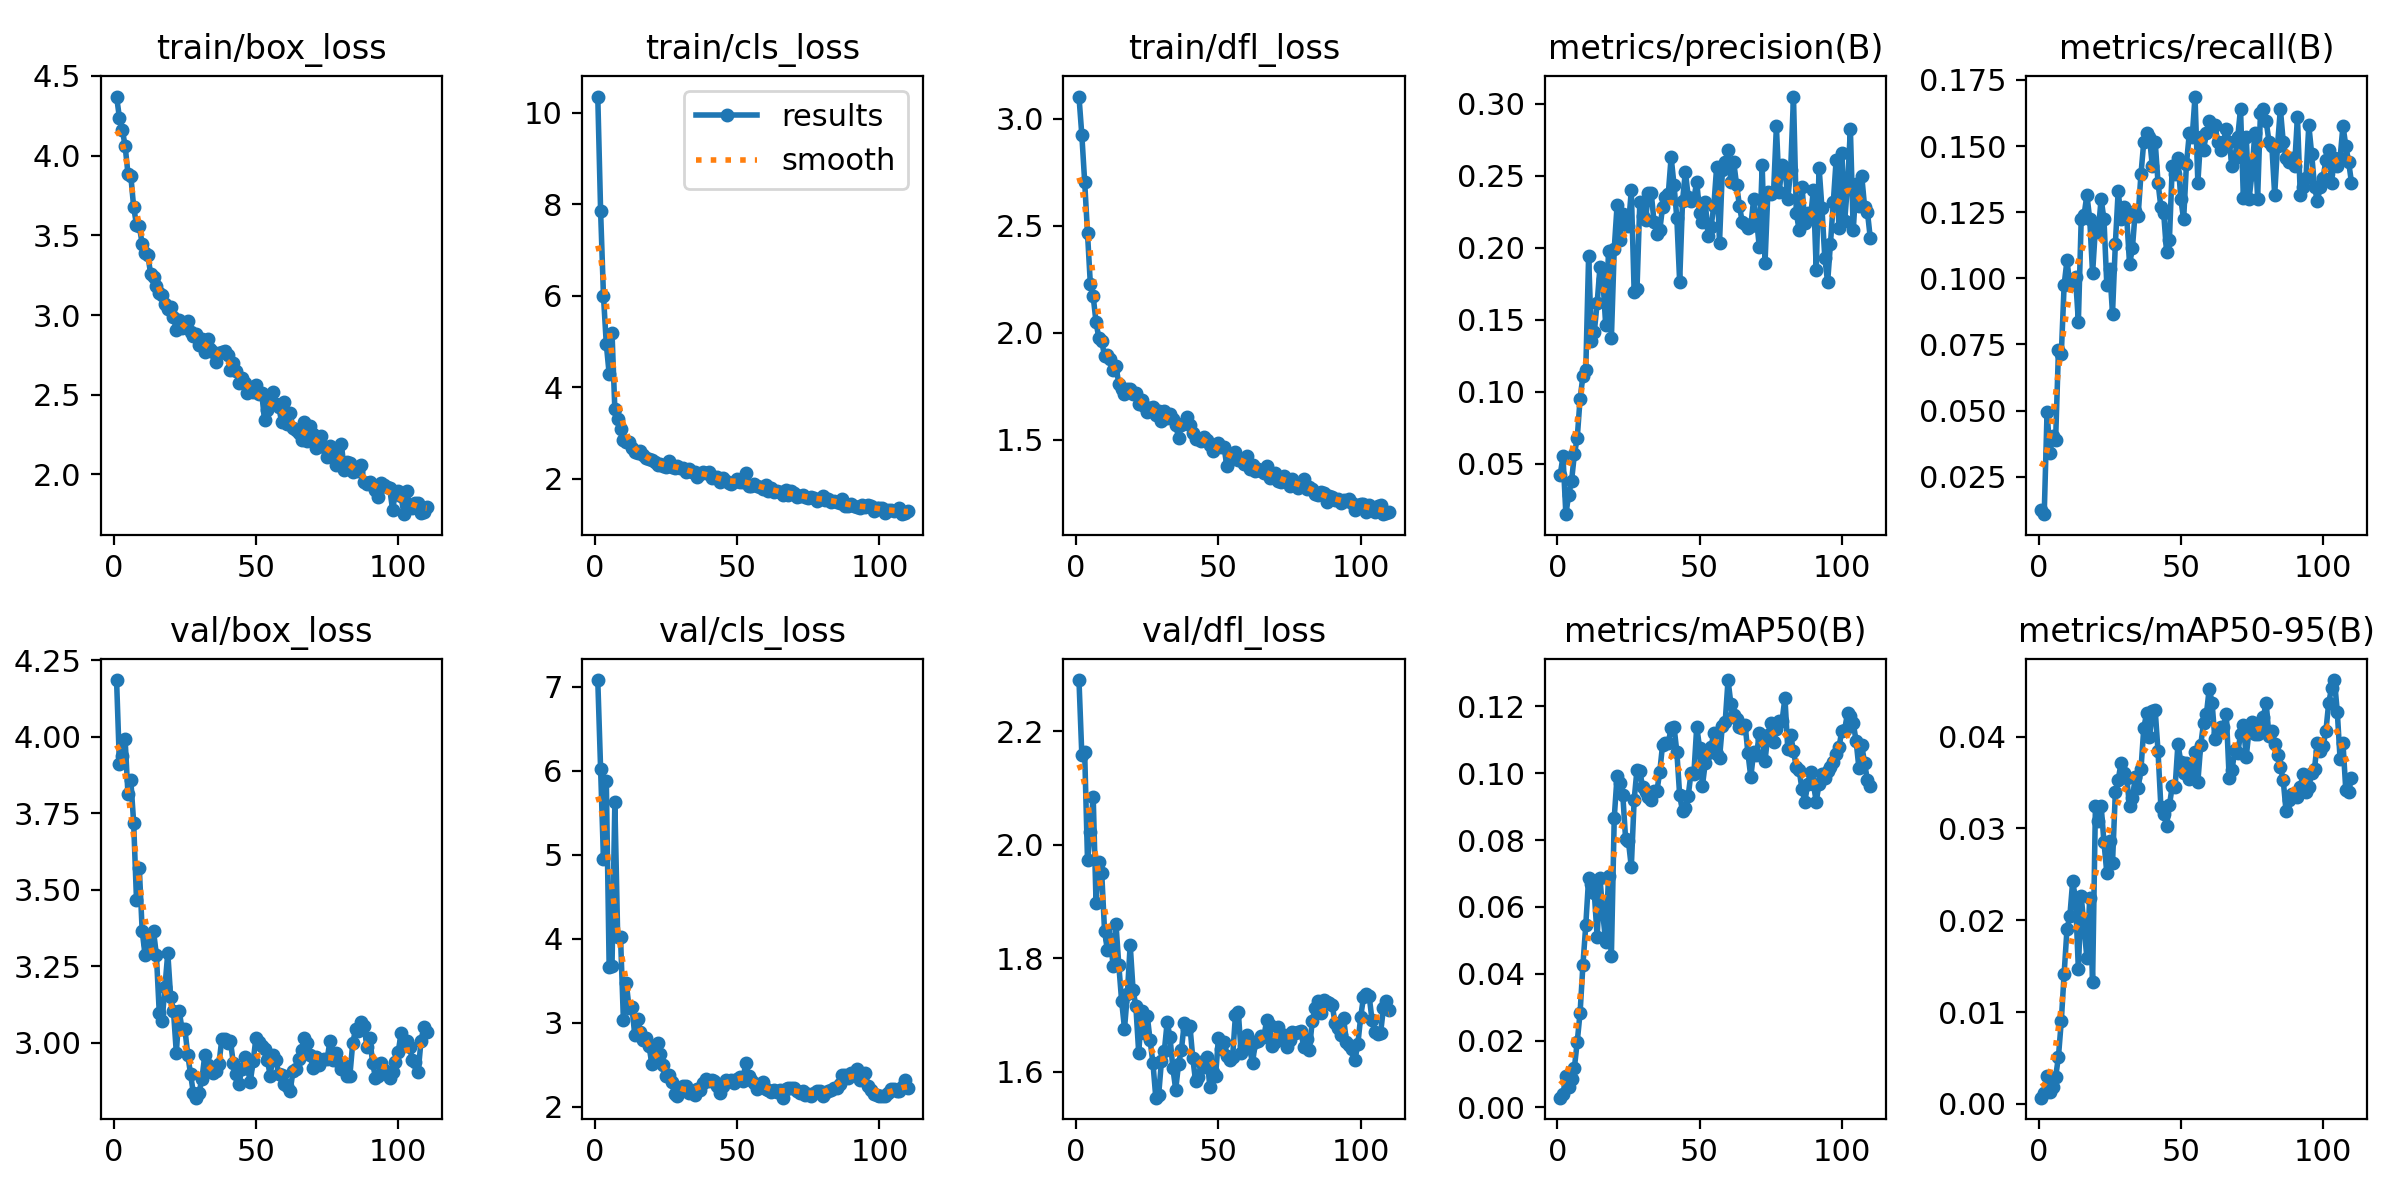

Source data for this figure (header and first rows):
epoch, train/box_loss, train/cls_loss, train/dfl_loss, metrics/precision(B), metrics/recall(B), metrics/mAP50(B), metrics/mAP50-95(B), val/box_loss, val/cls_loss, val/dfl_loss, lr/pg0, lr/pg1, lr/pg2
1, 4.37, 10.35, 3.104, 0.04229, 0.01238, 0.00289, 0.00068, 4.185, 7.08, 2.29, 0.0802, 0.0002, 0.0002
2, 4.237, 7.841, 2.924, 0.05499, 0.01084, 0.00387, 0.00115, 3.912, 6.016, 2.158, 0.05941, 0.00041, 0.00041
3, 4.163, 5.996, 2.706, 0.01494, 0.04954, 0.00951, 0.00308, 3.937, 4.95, 2.163, 0.03862, 0.00062, 0.00062
4, 4.061, 4.939, 2.465, 0.02846, 0.03406, 0.00617, 0.00127, 3.991, 5.878, 1.973, 0.01783, 0.0008299, 0.0008299
5, 3.888, 4.291, 2.228, 0.03802, 0.04025, 0.00834, 0.00181, 3.813, 3.666, 2.023, 0.0009998, 0.0009998, 0.0009998
6, 3.875, 5.194, 2.171, 0.05666, 0.0387, 0.0119, 0.00289, 3.858, 3.673, 2.085, 0.0009998, 0.0009998, 0.0009998
7, 3.677, 3.512, 2.049, 0.06786, 0.07276, 0.01963, 0.00513, 3.72, 5.623, 1.897, 0.0009996, 0.0009996, 0.0009996
8, 3.567, 3.296, 1.975, 0.09525, 0.07121, 0.02833, 0.00902, 3.467, 4.024, 1.97, 0.0009995, 0.0009995, 0.0009995
9, 3.556, 3.077, 1.96, 0.1107, 0.09752, 0.04267, 0.01418, 3.57, 4.024, 1.95, 0.0009994, 0.0009994, 0.0009994
10, 3.447, 2.85, 1.892, 0.1149, 0.1068, 0.05452, 0.01903, 3.365, 3.038, 1.847, 0.0009992, 0.0009992, 0.0009992
11, 3.389, 2.799, 1.898, 0.1945, 0.09752, 0.06859, 0.02042, 3.287, 3.477, 1.814, 0.000999, 0.000999, 0.000999
12, 3.374, 2.793, 1.877, 0.135, 0.09907, 0.06675, 0.02422, 3.324, 3.179, 1.835, 0.0009988, 0.0009988, 0.0009988
13, 3.255, 2.667, 1.825, 0.1416, 0.1006, 0.06414, 0.02235, 3.303, 3.193, 1.787, 0.0009986, 0.0009986, 0.0009986
14, 3.237, 2.581, 1.845, 0.1617, 0.08359, 0.05097, 0.01467, 3.364, 2.853, 1.861, 0.0009984, 0.0009984, 0.0009984
15, 3.18, 2.552, 1.763, 0.1868, 0.1223, 0.06849, 0.02263, 3.286, 3.046, 1.788, 0.0009981, 0.0009981, 0.0009981
16, 3.138, 2.612, 1.74, 0.1781, 0.1238, 0.05789, 0.01929, 3.098, 2.888, 1.725, 0.0009978, 0.0009978, 0.0009978
17, 3.123, 2.509, 1.712, 0.1462, 0.1316, 0.04944, 0.01585, 3.069, 2.801, 1.676, 0.0009975, 0.0009975, 0.0009975
18, 3.07, 2.462, 1.739, 0.1976, 0.1223, 0.06917, 0.02242, 3.182, 2.821, 1.736, 0.0009972, 0.0009972, 0.0009972
19, 3.039, 2.432, 1.738, 0.1371, 0.1018, 0.04538, 0.01324, 3.293, 2.726, 1.824, 0.0009968, 0.0009968, 0.0009968
20, 3.05, 2.409, 1.714, 0.199, 0.1192, 0.08657, 0.03248, 3.15, 2.511, 1.745, 0.0009965, 0.0009965, 0.0009965
21, 2.989, 2.37, 1.719, 0.2293, 0.1177, 0.09917, 0.03085, 3.103, 2.587, 1.715, 0.0009961, 0.0009961, 0.0009961
22, 2.905, 2.287, 1.668, 0.2057, 0.13, 0.0972, 0.03249, 2.967, 2.759, 1.633, 0.0009957, 0.0009957, 0.0009957
23, 2.97, 2.311, 1.685, 0.2232, 0.1223, 0.09359, 0.02847, 3.103, 2.63, 1.706, 0.0009953, 0.0009953, 0.0009953
24, 2.921, 2.271, 1.661, 0.2193, 0.09752, 0.08032, 0.02517, 3.045, 2.493, 1.669, 0.0009948, 0.0009948, 0.0009948
25, 2.928, 2.265, 1.632, 0.2151, 0.1037, 0.07957, 0.02863, 3.045, 2.371, 1.698, 0.0009944, 0.0009944, 0.0009944
26, 2.963, 2.377, 1.647, 0.2398, 0.08669, 0.0719, 0.02621, 2.961, 2.375, 1.655, 0.0009939, 0.0009939, 0.0009939
27, 2.891, 2.257, 1.654, 0.1694, 0.113, 0.09201, 0.03396, 2.897, 2.296, 1.615, 0.0009934, 0.0009934, 0.0009934
28, 2.866, 2.235, 1.618, 0.1712, 0.1331, 0.1011, 0.03527, 2.834, 2.15, 1.555, 0.0009929, 0.0009929, 0.0009929
29, 2.883, 2.273, 1.635, 0.2317, 0.1223, 0.1007, 0.03712, 2.82, 2.123, 1.559, 0.0009924, 0.0009924, 0.0009924
30, 2.813, 2.227, 1.587, 0.2217, 0.1269, 0.09573, 0.03606, 2.837, 2.177, 1.62, 0.0009918, 0.0009918, 0.0009918
31, 2.851, 2.234, 1.634, 0.2194, 0.1232, 0.0943, 0.03545, 2.881, 2.251, 1.637, 0.0009912, 0.0009912, 0.0009912
32, 2.765, 2.152, 1.604, 0.2377, 0.1053, 0.09288, 0.03241, 2.959, 2.244, 1.688, 0.0009906, 0.0009906, 0.0009906
33, 2.848, 2.216, 1.619, 0.2382, 0.1115, 0.09208, 0.03328, 2.926, 2.165, 1.661, 0.00099, 0.00099, 0.00099
34, 2.789, 2.148, 1.597, 0.2175, 0.1254, 0.09463, 0.03556, 2.907, 2.184, 1.607, 0.0009894, 0.0009894, 0.0009894
35, 2.771, 2.144, 1.571, 0.2097, 0.1236, 0.09463, 0.03438, 2.899, 2.142, 1.569, 0.0009888, 0.0009888, 0.0009888
36, 2.707, 2.035, 1.51, 0.2119, 0.1393, 0.1004, 0.03642, 2.907, 2.216, 1.614, 0.0009881, 0.0009881, 0.0009881
37, 2.764, 2.111, 1.569, 0.2284, 0.1517, 0.1085, 0.04094, 2.932, 2.199, 1.639, 0.0009874, 0.0009874, 0.0009874
38, 2.766, 2.151, 1.578, 0.2355, 0.1548, 0.109, 0.04255, 3.013, 2.28, 1.686, 0.0009867, 0.0009867, 0.0009867
39, 2.772, 2.121, 1.605, 0.2374, 0.1532, 0.1091, 0.03995, 3.01, 2.332, 1.675, 0.000986, 0.000986, 0.000986
40, 2.747, 2.138, 1.57, 0.2629, 0.1424, 0.1135, 0.04275, 2.999, 2.308, 1.681, 0.0009852, 0.0009852, 0.0009852
41, 2.656, 2.02, 1.534, 0.2438, 0.1517, 0.1139, 0.0429, 3.007, 2.321, 1.624, 0.0009844, 0.0009844, 0.0009844
42, 2.699, 2.03, 1.505, 0.2206, 0.1362, 0.1064, 0.03839, 2.935, 2.31, 1.583, 0.0009837, 0.0009837, 0.0009837
43, 2.651, 2.037, 1.504, 0.1762, 0.1269, 0.09339, 0.03237, 2.896, 2.254, 1.592, 0.0009829, 0.0009829, 0.0009829
44, 2.574, 1.93, 1.496, 0.2322, 0.1245, 0.08861, 0.03162, 2.866, 2.163, 1.617, 0.000982, 0.000982, 0.000982
45, 2.602, 2.021, 1.513, 0.2528, 0.1099, 0.08956, 0.03031, 2.914, 2.253, 1.609, 0.0009812, 0.0009812, 0.0009812
46, 2.571, 1.952, 1.498, 0.2355, 0.1145, 0.0932, 0.0325, 2.951, 2.323, 1.626, 0.0009804, 0.0009804, 0.0009804
47, 2.513, 1.914, 1.478, 0.2326, 0.1424, 0.1001, 0.0346, 2.917, 2.31, 1.574, 0.0009795, 0.0009795, 0.0009795
48, 2.524, 1.877, 1.446, 0.234, 0.1393, 0.0999, 0.03447, 2.872, 2.314, 1.599, 0.0009786, 0.0009786, 0.0009786
49, 2.515, 1.926, 1.466, 0.2459, 0.1455, 0.1139, 0.03919, 2.939, 2.287, 1.592, 0.0009777, 0.0009777, 0.0009777
50, 2.564, 1.991, 1.486, 0.2244, 0.13, 0.1076, 0.03725, 3.016, 2.325, 1.659, 0.0009767, 0.0009767, 0.0009767
51, 2.506, 1.928, 1.467, 0.2175, 0.1223, 0.09618, 0.03602, 3.003, 2.36, 1.639, 0.0009758, 0.0009758, 0.0009758
52, 2.513, 1.927, 1.465, 0.2317, 0.1433, 0.1031, 0.03714, 2.989, 2.31, 1.653, 0.0009748, 0.0009748, 0.0009748
53, 2.342, 2.119, 1.376, 0.2081, 0.1548, 0.1061, 0.03539, 2.979, 2.526, 1.629, 0.0009738, 0.0009738, 0.0009738
54, 2.402, 1.834, 1.405, 0.2142, 0.1532, 0.1078, 0.03608, 2.943, 2.369, 1.62, 0.0009728, 0.0009728, 0.0009728
55, 2.473, 1.849, 1.427, 0.2287, 0.1687, 0.1119, 0.03836, 2.892, 2.32, 1.626, 0.0009718, 0.0009718, 0.0009718
56, 2.518, 1.876, 1.444, 0.2561, 0.1362, 0.1057, 0.03506, 2.959, 2.28, 1.701, 0.0009707, 0.0009707, 0.0009707
57, 2.439, 1.839, 1.407, 0.2031, 0.1532, 0.1045, 0.03905, 2.942, 2.216, 1.706, 0.0009697, 0.0009697, 0.0009697
58, 2.424, 1.81, 1.408, 0.2538, 0.1486, 0.1143, 0.04146, 2.897, 2.267, 1.633, 0.0009686, 0.0009686, 0.0009686
59, 2.331, 1.78, 1.387, 0.2592, 0.1548, 0.1153, 0.04244, 2.896, 2.297, 1.646, 0.0009675, 0.0009675, 0.0009675
60, 2.455, 1.86, 1.427, 0.2678, 0.1594, 0.1279, 0.04521, 2.864, 2.208, 1.664, 0.0009664, 0.0009664, 0.0009664
... 50 more rows
